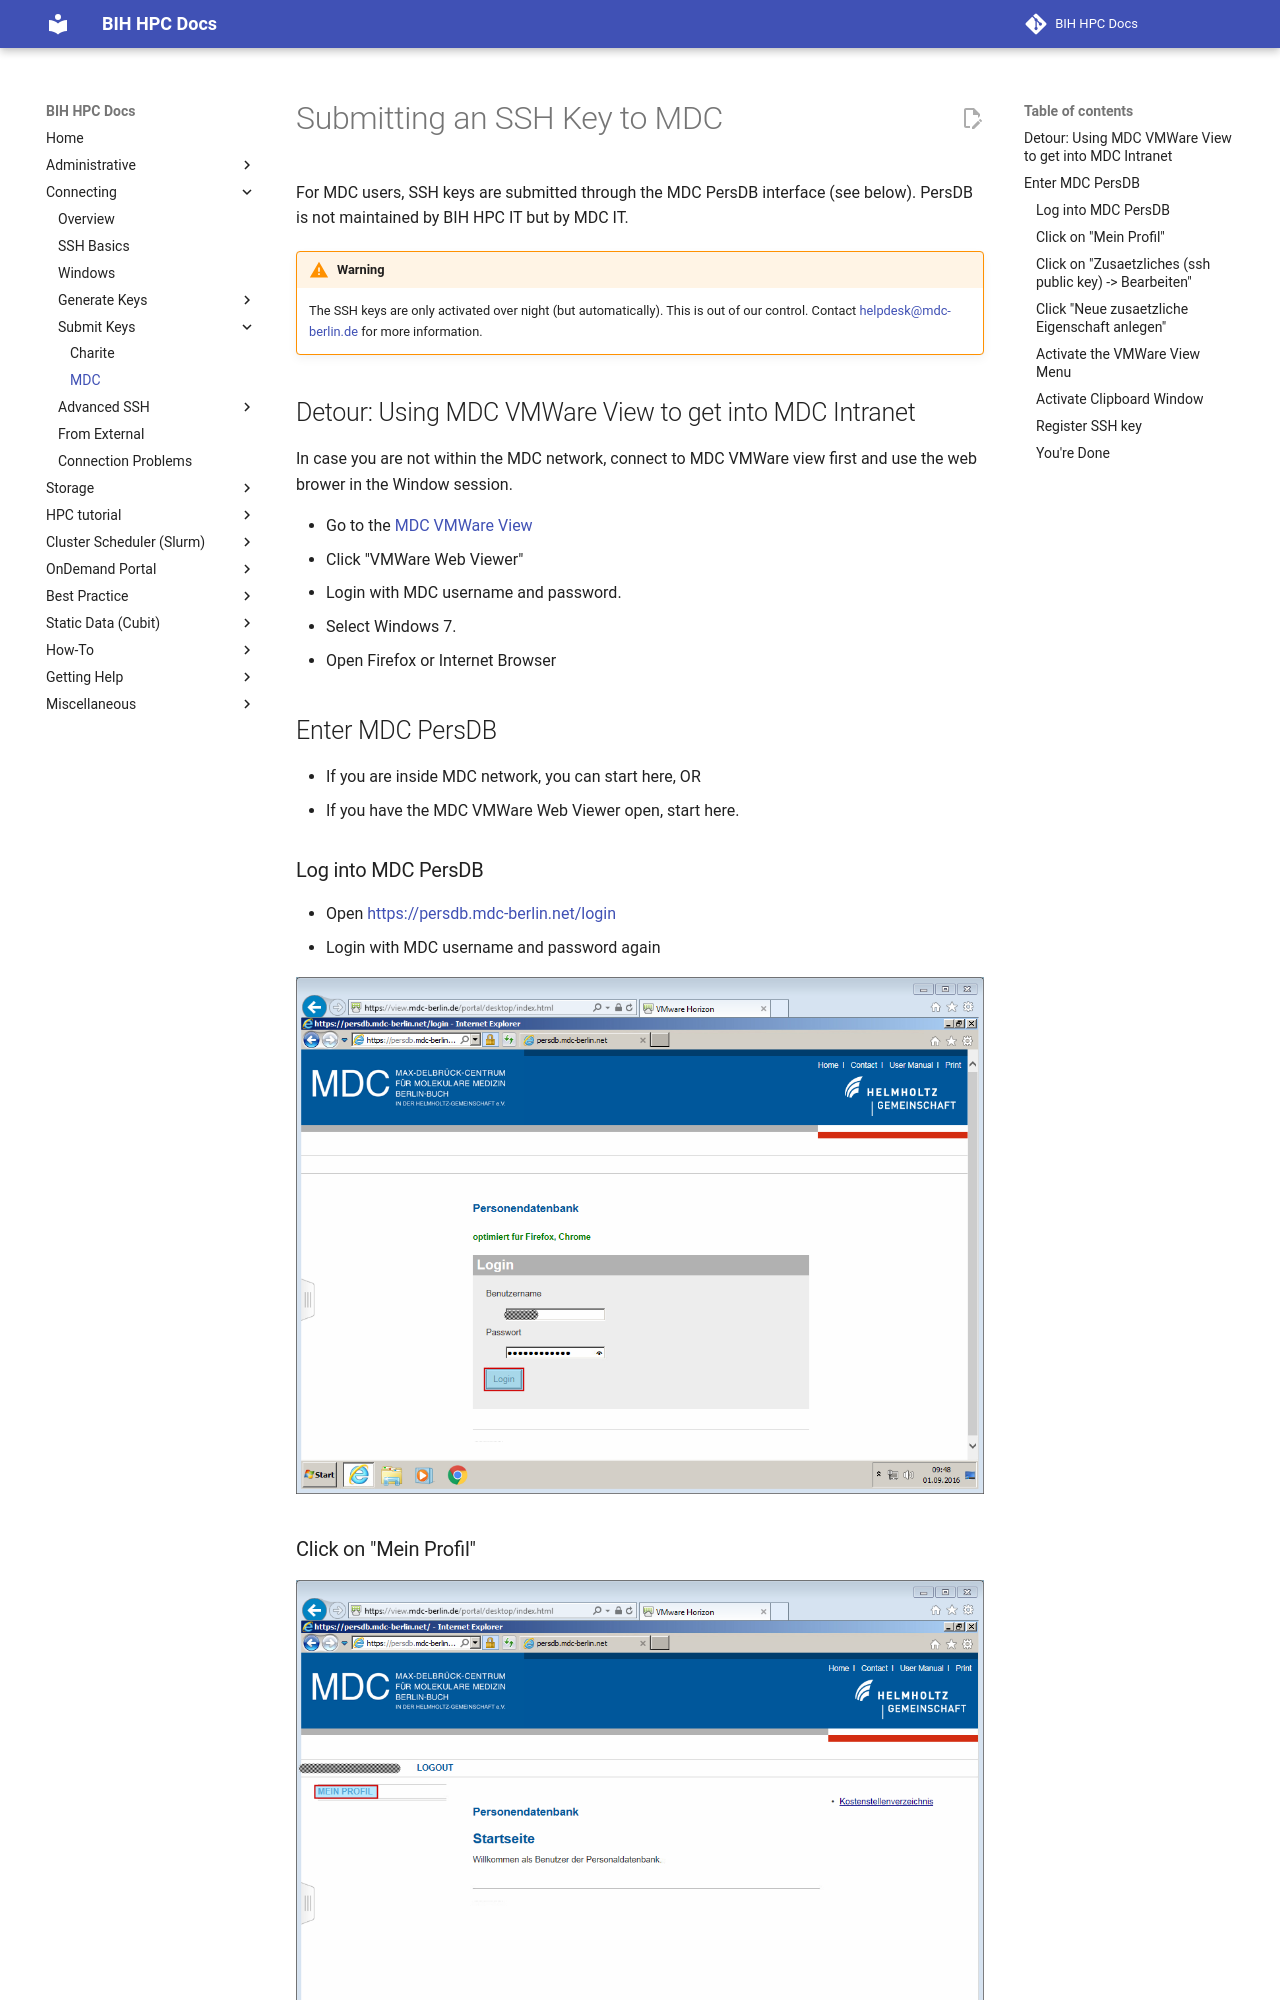

repository: bihealth/bih-cluster · page: connecting/submit-key/mdc/index.html · generator: mkdocs

# Submitting an SSH Key to MDC

For MDC users, SSH keys are submitted through the MDC PersDB interface (see below).
PersDB is not maintained by BIH HPC IT but by MDC IT.

!!! warning
    The SSH keys are only activated over night (but automatically).
    This is out of our control.
    Contact helpdesk@mdc-berlin.de for more information.

## Detour: Using MDC VMWare View to get into MDC Intranet

In case you are not within the MDC network, connect to MDC VMWare view first and use the web brower in the Window session.

- Go to the [MDC VMWare View](https://view.mdc-berlin.de)
- Click "VMWare Web Viewer"
- Login with MDC username and password.
- Select Windows 7.
- Open Firefox or Internet Browser
